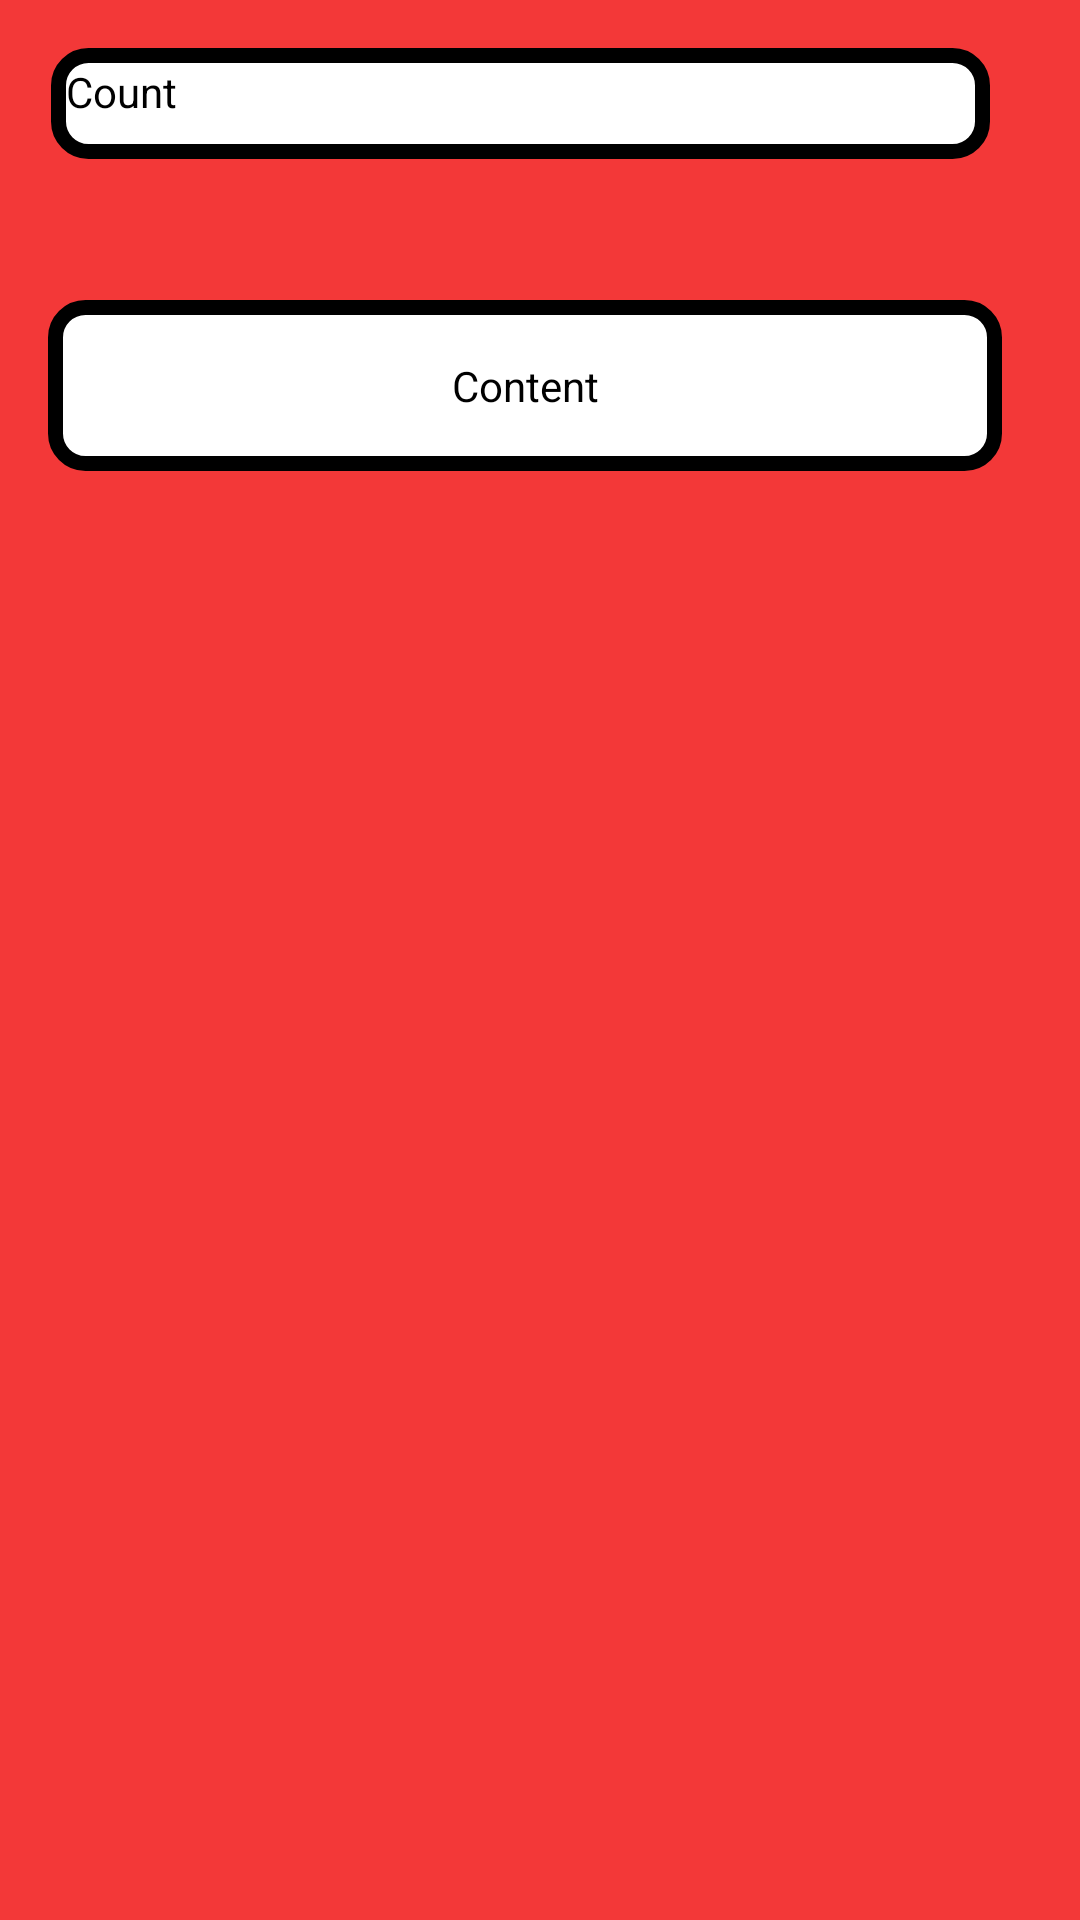

The Android layout XML behind this screen, and the referenced resources:
<!-- AndroidManifest.xml: application theme AppTheme.NoActionBar -->
<!-- res/layout/activity_train.xml -->
<?xml version="1.0" encoding="utf-8"?>
<androidx.constraintlayout.widget.ConstraintLayout xmlns:android="http://schemas.android.com/apk/res/android"
    xmlns:app="http://schemas.android.com/apk/res-auto"
    xmlns:tools="http://schemas.android.com/tools"
    android:layout_width="match_parent"
    android:layout_height="match_parent"
    android:background="#F33838"
    tools:context=".Train.TrainActivity">

    <TextView
        android:id="@+id/content"
        android:layout_width="318dp"
        android:layout_height="57dp"
        android:layout_marginStart="16dp"
        android:layout_marginLeft="16dp"
        android:layout_marginTop="100dp"
        android:background="@drawable/botron4"
        android:gravity="center"
        android:text="Content"
        app:layout_constraintStart_toStartOf="parent"
        app:layout_constraintTop_toTopOf="parent" />

    <androidx.recyclerview.widget.RecyclerView

        android:id="@+id/ansList"
        android:layout_width="355dp"
        android:layout_height="467dp"
        android:layout_marginStart="3dp"
        android:layout_marginLeft="3dp"
        android:layout_marginBottom="6dp"
        app:layout_constraintBottom_toBottomOf="parent"
        app:layout_constraintStart_toStartOf="parent" />

    <TextView
        android:id="@+id/Quizcount1"
        android:layout_width="313dp"
        android:layout_height="37dp"
        android:layout_marginStart="17dp"
        android:layout_marginLeft="17dp"
        android:layout_marginTop="16dp"
        android:background="@drawable/botron4"
        android:text="Count"
        app:layout_constraintStart_toStartOf="parent"
        app:layout_constraintTop_toTopOf="parent" />
</androidx.constraintlayout.widget.ConstraintLayout>
<!-- resources referenced by this layout -->
<resources>
  <!-- drawable botron4 (drawable) -->
  <?xml version="1.0" encoding="utf-8"?>
  <shape
      xmlns:android="http://schemas.android.com/apk/res/android"
      android:shape="rectangle">
  
      
      <solid
          android:color="#FFFFFF" >
      </solid>
  
      
      <stroke
          android:width="5dp"
          android:color="@color/black" >
      </stroke>
  
      
      <padding
          android:left="5dp"
          android:top="5dp"
          android:right="5dp"
          android:bottom="5dp" >
      </padding>
  
      
      <corners
          android:radius="10dp" >
      </corners>
  
  </shape>
  <style name="AppTheme.NoActionBar">
          <item name="windowActionBar">false</item>
          <item name="windowNoTitle">true</item>
      </style>
  <color name="black">#FF000000</color>
</resources>
